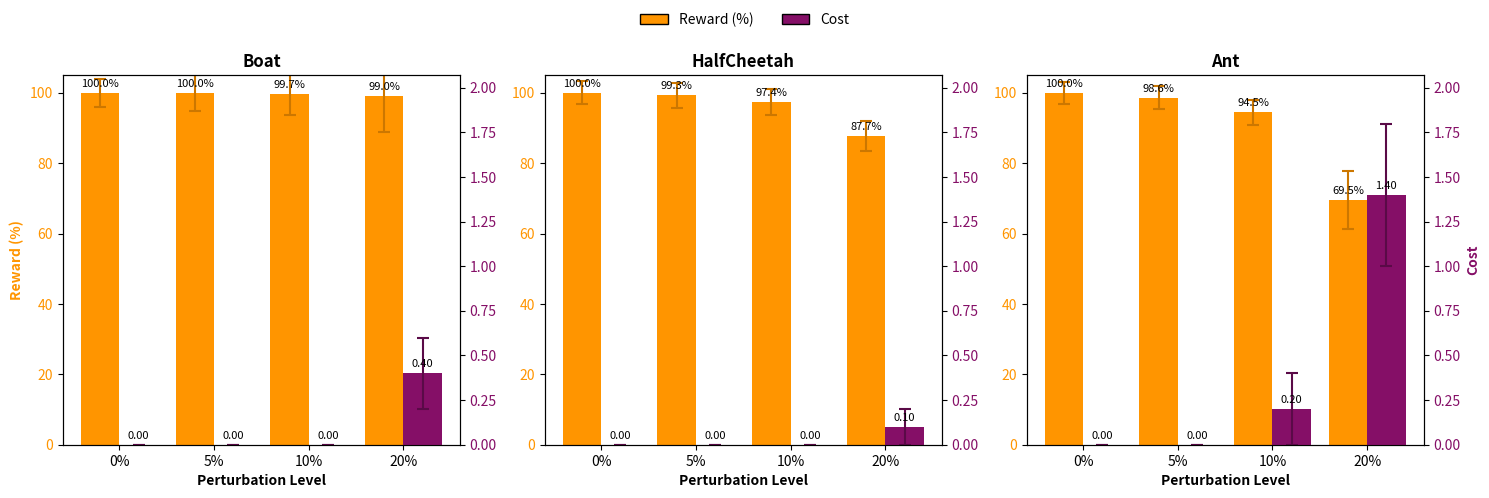

Generate this figure with matplotlib: (Note: this script raises an exception after producing the figure.)
"""
Grouped bar plot for perturbation experiments across three environments
(Boat, HalfCheetah, Ant).

- X-axis: perturbation levels [0%, 5%, 10%, 20%]
- For each perturbation level we plot two adjacent bars (no gap):
    * Reward % (relative to 0%): (reward / reward_at_0%) * 100
    * Cost
- The four perturbation groups are separated by a visible gap.
- There are 3 horizontal subplots (one per environment) in the same figure.
- Colors for Reward% and Cost are consistent across subplots.

Replace the numbers in the ``data`` dictionary with your real values.

Usage:
    python grouped_bar_plot_perturbations.py

"""

import numpy as np
import matplotlib.pyplot as plt
from matplotlib.patches import Patch

# ----------------------
# Replace this with your real data
# Structure: env -> list of (reward, cost) for perturbations [0%, 5%, 10%, 20%]
# Example rewards here are placeholders; keep reward values (can be negative)
# and cost values >= 0.
data = {
    'Boat': [
        (-496.1, 0.0),  # 0%
        (-496.3, 0.0),  # 5%
        (-497.4, 0.0),  # 10%
        (-500.87, 0.4),  # 20%
    ],
    'HalfCheetah': [
        (2616.12, 0.0),  # 0%
        (2597.38, 0.0),  # 5%
        (2547.46, 0.0),  # 10%
        (2294.96, 0.1),  # 20%
    ],
    'Ant': [
        (2426.08, 0.0),   # 0%
        (2393.18, 0.0),   # 5%
        (2293.17, 0.2),   # 10%
        (1685.85, 1.4),  # 20%
    ],
}

stds = {
    'Boat': [
        (20.0, 0.0),  # 0%
        (25.0, 0.0),  # 5%
        (30.0, 0.0),  # 10%
        (50.0, 0.2),  # 20%
    ],
    'HalfCheetah': [
        (85.0, 0.0),  # 0%
        (90.0, 0.0),  # 5%
        (95.0, 0.0),  # 10%
        (110.0, 0.1),  # 20%
    ],
    'Ant': [
        (75.0, 0.0),  # 0%
        (80.0, 0.0),  # 5%
        (85.0, 0.2),  # 10%
        (200.0, 0.4),  # 20%
    ],
}

# ----------------------
# Plot settings (similar look & feel to your previous plot)
# ----------------------
SAVE_FIG = True
SAVE_PATH = "result_plots/perturbation_analysis_plot.pdf"
FIGSIZE = (15, 5)              # wide figure: 3 subplots horizontally
BAR_WIDTH = 0.82               # width of each individual bar (two bars per perturbation)
GAP_BETWEEN_GROUPS = 0.38      # horizontal spacing between perturbation groups
ANNOTATE = True

# Colors (consistent across all subplots)
col_reward = "#ff9500"   # reward percent
col_cost   = "#850f67"   # cost
col_reward_dark = "#cc7700"  # darker shade for reward error bars
col_cost_dark   = "#5a0a47"  # darker shade for cost error bars

perturbations = ["0%", "5%", "10%", "20%"]
num_groups = len(perturbations)
metrics_per_group = 2  # reward% and cost
group_width = metrics_per_group * BAR_WIDTH

# Create figure with 3 horizontal subplots (one row, three columns)
envs = list(data.keys())
fig, axes = plt.subplots(1, len(envs), figsize=FIGSIZE, sharey=False)
if len(envs) == 1:
    axes = [axes]

# Precompute x positions for groups (common for all subplots)
group_starts = np.arange(num_groups) * (group_width + GAP_BETWEEN_GROUPS)
pos_reward = group_starts
pos_cost   = group_starts + BAR_WIDTH
xtick_pos  = group_starts + (group_width / 4.0)

# Compute global max cost across all environments for consistent y-axis scale
global_max_cost = 0.0
for env in envs:
    env_data = data[env]
    env_stds = stds[env]
    costs = np.array([c for r, c in env_data], dtype=float)
    cost_stds = np.array([c for r, c in env_stds], dtype=float)
    max_cost_with_std = np.nanmax(costs + cost_stds)
    if max_cost_with_std > global_max_cost:
        global_max_cost = max_cost_with_std
global_max_cost = global_max_cost * 1.15 if global_max_cost > 0 else 1.0

for ax, env in zip(axes, envs):
    env_data = data[env]
    env_stds = stds[env]
    # convert to arrays
    rewards = np.array([r for r, c in env_data], dtype=float)
    costs   = np.array([c for r, c in env_data], dtype=float)
    reward_stds = np.array([r for r, c in env_stds], dtype=float)
    cost_stds   = np.array([c for r, c in env_stds], dtype=float)

    # Compute reward percent relative to 0% (first entry)
    r0 = rewards[0]
    # Handle divide-by-zero: if r0 == 0, set percent to nan
    if r0 == 0:
        reward_percent = np.full_like(rewards, np.nan)
        reward_percent_std = np.full_like(reward_stds, np.nan)
    else:
        reward_percent = (1+((rewards - r0) / abs(r0))) * 100.0
        # Convert reward std to percentage scale
        reward_percent_std = (reward_stds / abs(r0)) * 100.0

    # Create twin axis for cost
    ax_cost = ax.twinx()

    # Plot bars with error bars
    bars_r = ax.bar(pos_reward, reward_percent, width=BAR_WIDTH, label='Reward %', color=col_reward,
                    yerr=reward_percent_std, capsize=4, error_kw={'elinewidth': 1.5, 'capthick': 1.5, 'ecolor': col_reward_dark})
    bars_c = ax_cost.bar(pos_cost, costs, width=BAR_WIDTH, label='Cost', color=col_cost,
                         yerr=cost_stds, capsize=4, error_kw={'elinewidth': 1.5, 'capthick': 1.5, 'ecolor': col_cost_dark})

    # Labels and title
    ax.set_xlabel('Perturbation Level', fontweight='bold')
    # Only set ylabel for leftmost subplot
    if ax == axes[0]:
        ax.set_ylabel('Reward (%)', color=col_reward, fontweight='bold')
    if ax == axes[-1]:
        ax_cost.set_ylabel('Cost', color=col_cost, fontweight='bold')
    ax.set_title(env, fontweight='bold')

    # X ticks
    ax.set_xticks(xtick_pos)
    ax.set_xticklabels(perturbations)

    # Color ticks
    ax.tick_params(axis='y', labelcolor=col_reward)
    ax_cost.tick_params(axis='y', labelcolor=col_cost)

    # Y-limits: give some headroom
    # Reward %: center at 100 for 0% and allow some margin depending on data
    rp_min = np.nanmin(reward_percent)
    rp_max = np.nanmax(reward_percent)
    if np.isnan(rp_min) or np.isnan(rp_max):
        ax.set_ylim(0, 120)
    else:
        margin = max(5.0, 0.05 * (rp_max - rp_min if rp_max != rp_min else rp_max))
        low = min(0.0, rp_min - margin)
        high = rp_max + margin
        ax.set_ylim(low, high)

    # Cost y-limits (use global max for consistent scale across all plots)
    ax_cost.set_ylim(0, global_max_cost)

    # Annotate bars
    if ANNOTATE:
        # reward percent annotations
        for bar, val in zip(bars_r, reward_percent):
            h = bar.get_height()
            if np.isnan(val):
                txt = 'n/a'
            else:
                txt = f"{val:0.1f}%"
            ax.annotate(txt,
                        xy=(bar.get_x() + bar.get_width() / 2, h),
                        xytext=(0, 3),
                        textcoords='offset points',
                        ha='center', va='bottom', fontsize=8)

        # cost annotations
        for bar, val in zip(bars_c, costs):
            h = bar.get_height()
            ax_cost.annotate(f"{val:0.2f}",
                              xy=(bar.get_x() + bar.get_width() / 2, h),
                              xytext=(0, 3),
                              textcoords='offset points',
                              ha='center', va='bottom', fontsize=8)

# Create a single legend for the whole figure (using proxy artists) and place it above the subplots
proxy = [Patch(facecolor=col_reward, edgecolor='k'), Patch(facecolor=col_cost, edgecolor='k')]
fig.legend(proxy, ['Reward (%)', 'Cost'], loc='upper center', ncol=2, frameon=False)

plt.tight_layout(rect=[0, 0, 1, 0.93])  # leave space on top for the legend

if SAVE_FIG:
    plt.savefig(SAVE_PATH, dpi=300, bbox_inches='tight')
    print(f"Saved figure to {SAVE_PATH}")
